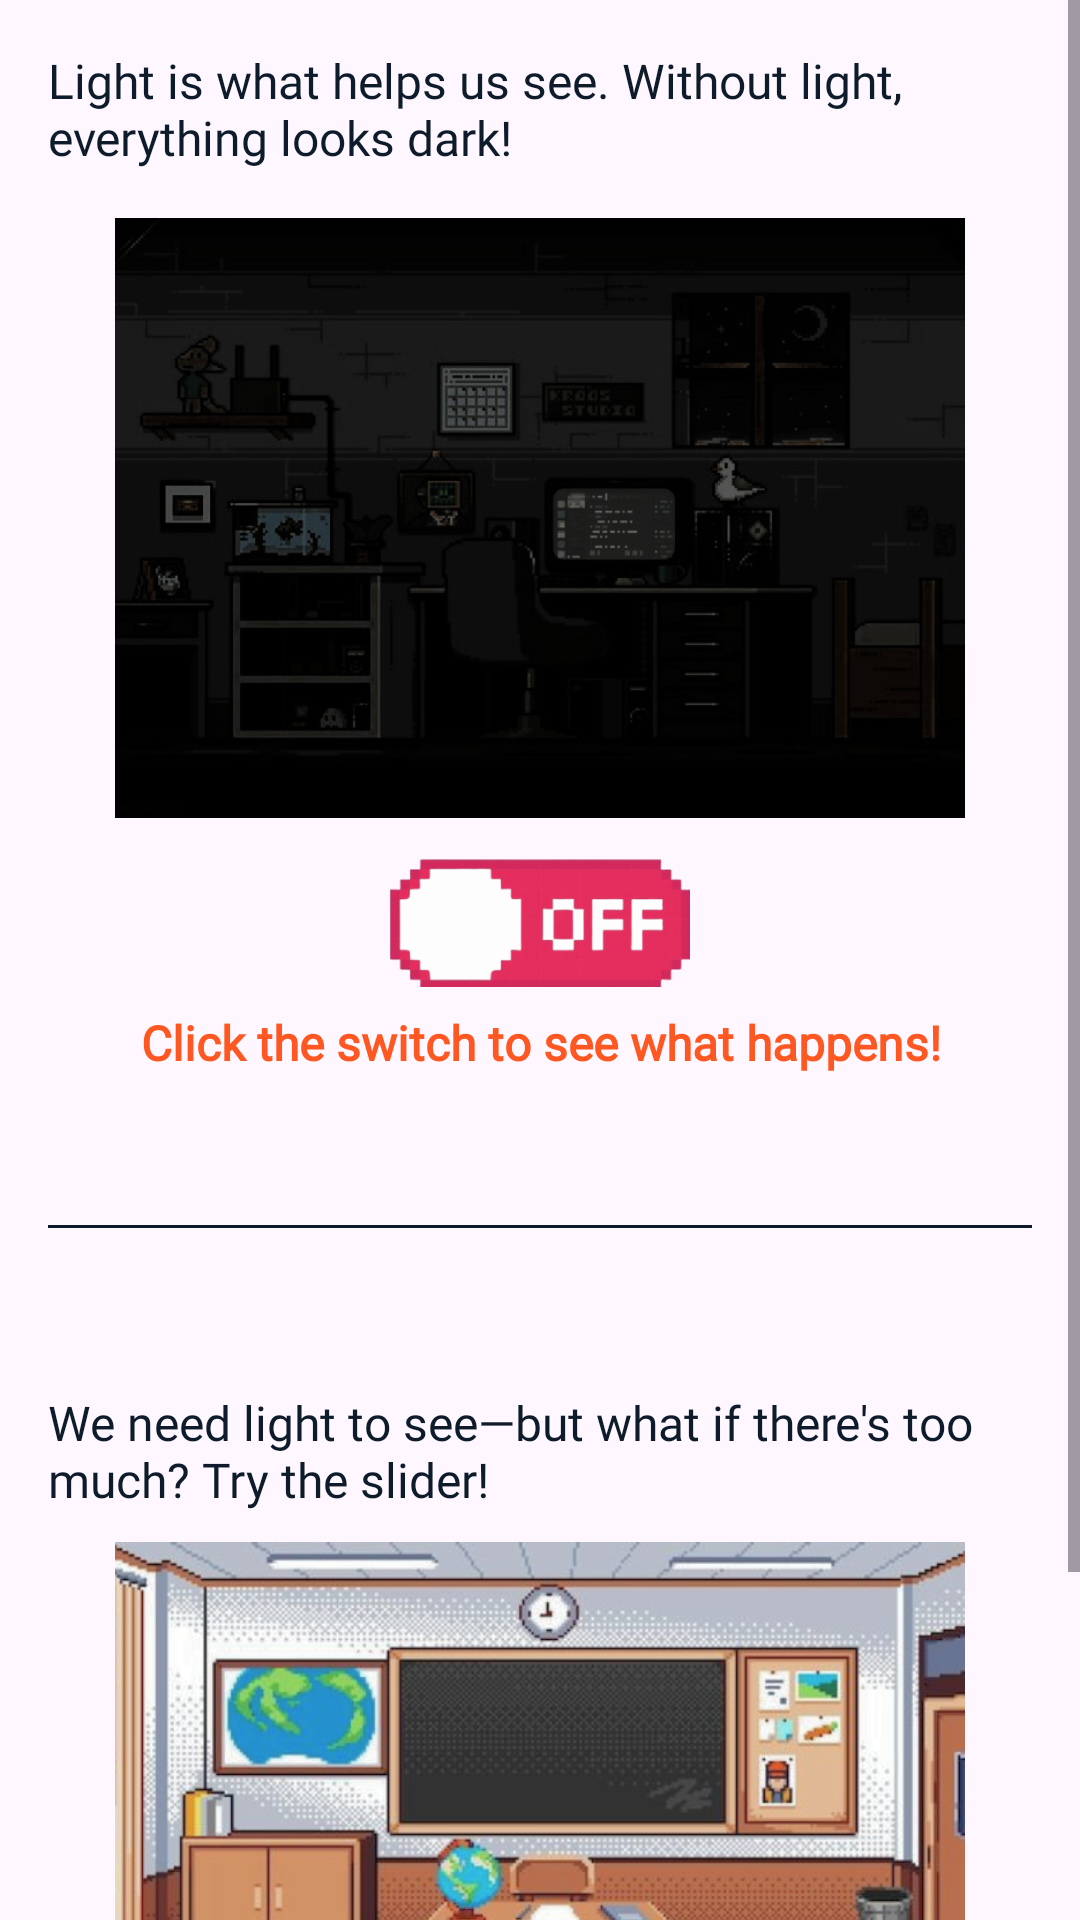

Layout XML and referenced resources for this Android screen:
<!-- AndroidManifest.xml: application theme Theme.HowDoesTheHumanEyeSeeThings -->
<!-- res/layout/fragment1.xml -->
<?xml version="1.0" encoding="utf-8"?>
<ScrollView xmlns:android="http://schemas.android.com/apk/res/android"
    android:layout_width="match_parent"
    android:layout_height="match_parent"
    android:fillViewport="true">

    <LinearLayout
        android:orientation="vertical"
        android:layout_width="match_parent"
        android:layout_height="wrap_content"
        android:padding="16dp"
        android:gravity="center_horizontal">

        
        <TextView
            android:id="@+id/explanationText"
            android:layout_width="match_parent"
            android:layout_height="wrap_content"
            android:text="Light is what helps us see. Without light, everything looks dark!"
            android:textSize="16sp"
            android:textColor="@color/colorPrimary"
            android:fontFamily="@font/nunito_bold"
            android:gravity="start"
            android:paddingBottom="16dp" />

        
        <ImageView
            android:id="@+id/imageScene"
            android:layout_width="300dp"
            android:layout_height="200dp"
            android:src="@drawable/room_dark"
            android:scaleType="fitCenter" />

        
        <ImageView
            android:id="@+id/imageSwitch"
            android:layout_width="100dp"
            android:layout_height="50dp"
            android:src="@drawable/switch_off"
            android:contentDescription="Light Switch"
            android:layout_marginTop="10dp" />

        
        <TextView
            android:id="@+id/hint"
            android:layout_width="match_parent"
            android:layout_height="wrap_content"
            android:textSize="16sp"
            android:textStyle="bold"
            android:paddingTop="4dp"
            android:gravity="center"
            android:text="Click the switch to see what happens!"
            android:fontFamily="@font/nunito_bold"
            android:textColor="@color/hintColor" />

        
        <View
            android:layout_width="match_parent"
            android:layout_height="1dp"
            android:layout_marginTop="50dp"
            android:layout_marginBottom="24dp"
            android:background="@color/colorPrimary" />

        
        <TextView
            android:id="@+id/moreInfoText"
            android:layout_width="match_parent"
            android:layout_height="wrap_content"
            android:text="We need light to see—but what if there's too much? Try the slider!"
            android:textSize="16sp"
            android:fontFamily="@font/nunito_bold"
            android:gravity="start"
            android:paddingTop="30dp"
            android:textColor="@color/colorPrimary" />

        
        <ImageView
            android:id="@+id/imageClassroom"
            android:layout_width="300dp"
            android:layout_height="200dp"
            android:src="@drawable/classroom"
            android:scaleType="fitCenter"
            android:layout_marginTop="10dp" />

        
        <SeekBar
            android:id="@+id/brightnessSlider"
            android:layout_width="match_parent"
            android:layout_height="wrap_content"
            android:layout_marginTop="8dp"
            android:max="100"
            android:progress="0" />

        
        <TextView
            android:id="@+id/brightnessHint"
            android:layout_width="match_parent"
            android:layout_height="wrap_content"
            android:text="Too much light can also be hard to see!"
            android:textSize="16sp"
            android:gravity="center"
            android:paddingTop="4dp"
            android:fontFamily="@font/nunito_bold"
            android:textColor="@color/hintColor" />

    </LinearLayout>
</ScrollView>
<!-- resources referenced by this layout -->
<resources>
  <color name="colorPrimary">#0D1B2A</color>
  <color name="hintColor">#FF5722</color>
  <!-- drawable classroom: png bitmap (drawable, 470513 bytes) -->
  <!-- drawable room_dark: png bitmap (drawable, 120557 bytes) -->
  <!-- drawable switch_off: png bitmap (drawable, 37691 bytes) -->
  <style name="Theme.HowDoesTheHumanEyeSeeThings" parent="Theme.MaterialComponents.DayNight.DarkActionBar">
          
          <item name="colorPrimary">@color/colorPrimary</item>
          <item name="colorPrimaryVariant">@color/colorPrimaryVariant</item>
          <item name="colorOnPrimary">@color/colorOnPrimary</item>
  
          
          <item name="colorSecondary">@color/colorSecondary</item>
          <item name="colorSecondaryVariant">@color/colorSecondaryVariant</item>
          <item name="colorOnSecondary">@color/colorOnSecondary</item>
          
          <item name="android:statusBarColor">?attr/colorPrimaryVariant</item>
          
      </style>
  <color name="colorPrimaryVariant">#1B263B</color>
  <color name="colorOnPrimary">#FFFFFF</color>
  <color name="colorSecondary">#80D8FF</color>
  <color name="colorSecondaryVariant">#40C4FF</color>
  <color name="colorOnSecondary">#000000</color>
</resources>
